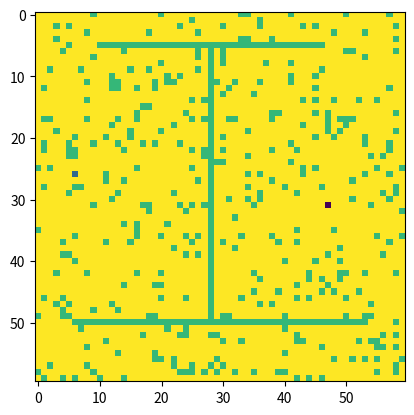
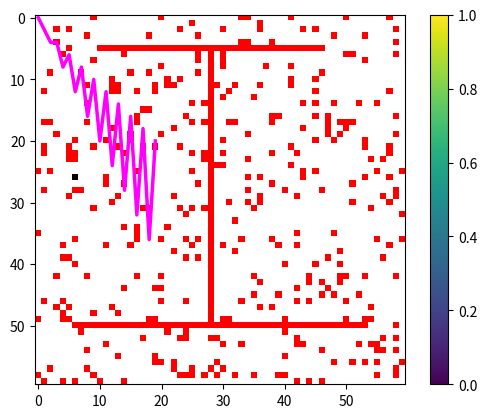

Python code for these plots, in order:
""" Functions for generating 2D grid maps, for AI Lab 2 - path planning.
"""

import random
import numpy as np
import matplotlib.pyplot as plt

percentOfObstacle = 0.9  # 30% - 60%, random

def generateMap2d(size_):

    '''Generates a random 2d map with obstacles (small blocks) randomly distributed. 
       You can specify any size of this map but your solution has to be independent of map size

    Parameters:
    -----------
    size_ : list
        Width and height of the 2d grid map, e.g. [60, 60]. The height and width of the map shall be greater than 20.

    Returns:
    --------
        map2d : array-like, shape (size_[0], size_[1])
           A 2d grid map, cells with a value of 0: Free cell; 
                                                -1: Obstacle;
                                                -2: Start point;
                                                -3: Goal point;
    '''
    
    size_x, size_y = size_[0], size_[1]

    map2d = np.random.rand(size_y, size_x)
    perObstacles_ = percentOfObstacle
    map2d[map2d <= perObstacles_] = 0
    map2d[map2d > perObstacles_] = -1

    yloc, xloc = [np.random.randint(0, size_x-1, 2), np.random.randint(0, size_y-1, 2)]
    while (yloc[0] == yloc[1]) and (xloc[0] == xloc[1]):
        yloc, xloc = [np.random.randint(0, size_x-1,2), np.random.randint(0, size_y-1, 2)]

    map2d[xloc[0]][yloc[0]] = -2
    map2d[xloc[1]][yloc[1]] = -3

    return map2d

# Generate 2d grid map with rotated-H-shape object
def generateMap2d_obstacle(size_):
    '''Generates a random 2d map with a rotated-H-shape object in the middle and obstacles (small blocks) randomly distributed. 
       You can specify any size of this map but your solution has to be independent of map size

    Parameters:
    -----------
    size_ : list
        Width and height of the 2d grid map, e.g. [60, 60]. The height and width of the map shall be greater than 40.

    Returns:
    --------
        map2d : array-like, shape (size_[0], size_[1])
           A 2d grid map, cells with a value of 0: Free cell; 
                                               -1: Obstacle;
                                               -2: Start point;
                                               -3: Goal point;
                                            
       [ytop, ybot, minx] : list
           information of the rotated-H-shape object
           ytop - y coordinate of the top horizontal wall/part
           ybot - y coordinate of the bottom horizontal wall/part
           minx - X coordinate of the vertical wall 
    '''
    
    size_x, size_y = size_[0], size_[1]
    map2d = generateMap2d(size_)

    map2d[map2d==-2] = 0
    map2d[map2d==-3] = 0

    # add special obstacle
    xtop = [np.random.randint(5, 3*size_x//10-2), np.random.randint(7*size_x//10+3, size_x-5)]
    ytop = np.random.randint(7*size_y//10 + 3, size_y - 5)
    xbot = np.random.randint(3, 3*size_x//10-5), np.random.randint(7*size_x//10+3, size_x-5)
    ybot = np.random.randint(5, size_y//5 - 3)


    map2d[ybot, xbot[0]:xbot[1]+1] = -1
    map2d[ytop, xtop[0]:xtop[1]+1] = -1
    minx = (xbot[0]+xbot[1])//2
    maxx = (xtop[0]+xtop[1])//2
    if minx > maxx:
        tempx = minx
        minx = maxx
        maxx = tempx
    if maxx == minx:
        maxx = maxx+1

    map2d[ybot:ytop, minx:maxx] = -1
    startp = [np.random.randint(0, size_x//2 - 4), np.random.randint(ybot+1, ytop-1)]

    map2d[startp[1], startp[0]] = -2
    goalp = [np.random.randint(size_x//2 + 4, size_x - 3), np.random.randint(ybot+1, ytop-1)]

    map2d[goalp[1],goalp[0]] = -3
    #return map2d, [startp[1], startp[0]], [goalp[1], goalp[0]], [ytop, ybot]
    return map2d, [ytop, ybot, minx]


# helper function for plotting the result
def plotMap(map2d_, path_, title_ =''):
    
    '''Plots a map (image) of a 2d matrix with a path from start point to the goal point. 
        cells with a value of 0: Free cell; 
                             -1: Obstacle;
                             -2: Start point;
                             -3: Goal point;
    Parameters:
    -----------
    map2d_ : array-like
        an array with Real Numbers
        
    path_ : array-like
        an array of 2d corrdinates (of the path) in the format of [[x0, y0], [x1, y1], [x2, y2], ..., [x_end, y_end]]
        
    title_ : string
        information/description of the plot

    Returns:
    --------

    '''
    
    import matplotlib.cm as cm
    plt.interactive(False)
    
    colors_nn = int(map2d_.max())
    colors = cm.winter(np.linspace(0, 1, colors_nn))

    colorsMap2d = [[[] for x in range(map2d_.shape[1])] for y in range(map2d_.shape[0])]
    # Assign RGB Val for starting point and ending point
    locStart, locEnd = np.where(map2d_ == -2), np.where(map2d_ == -3)
    
    colorsMap2d[locStart[0][0]][locStart[1][0]] = [.0, .0, .0, 1.0]  # black
    colorsMap2d[locEnd[0][0]][locEnd[1][0]] = [.0, .0, .0, .0]  # white

    # Assign RGB Val for obstacle
    locObstacle = np.where(map2d_ == -1)
    for iposObstacle in range(len(locObstacle[0])):
        colorsMap2d[locObstacle[0][iposObstacle]][locObstacle[1][iposObstacle]] = [1.0, .0, .0, 1.0]
    # Assign 0
    locZero = np.where(map2d_ == 0)

    for iposZero in range(len(locZero[0])):
        colorsMap2d[locZero[0][iposZero]][locZero[1][iposZero]] = [1.0, 1.0, 1.0, 1.0]

    # Assign Expanded nodes
    locExpand = np.where(map2d_>0)

    for iposExpand in range(len(locExpand[0])):
        _idx_ = int(map2d_[locExpand[0][iposExpand]][locExpand[1][iposExpand]]-1)
        colorsMap2d[locExpand[0][iposExpand]][locExpand[1][iposExpand]] = colors[_idx_]

    for irow in range(len(colorsMap2d)):
        for icol in range(len(colorsMap2d[irow])):
            if colorsMap2d[irow][icol] == []:
                colorsMap2d[irow][icol] = [1.0, 0.0, 0.0, 1.0]
                
    path = path_.T.tolist()
    
    plt.figure()
    plt.title(title_)
    plt.imshow(colorsMap2d, interpolation='nearest')
    plt.colorbar()
    plt.plot(path[:][0],path[:][1], color='magenta',linewidth=2.5)
    plt.show()



# create a map with obstacles randomly distributed
#  0 - Free cell
# -1 - Obstacle
# -2 - Start point
# -3 - Goal point
_map_ = generateMap2d([60, 60])
plt.clf()
plt.imshow(_map_)
plt.show()

# map with rotated-H shape obstacle and obstacles randomly distributed
map_h_object, info = generateMap2d_obstacle([60, 60])

# environment information
print("map info: ")
print("y top: ", info[0])
print("t bot: ", info[1])
print("x wall: ", info[2])

plt.clf()
plt.imshow(map_h_object)
plt.show()


# example for a solved_map
#  0 - unexpanded cell
# -1 - obstacle
# -2 - start point
# -3 - goal point
# positive_numbers - one type of the values described in lab2 description (heuristic cost, travel cost, cell total cost,...)

example_solved_map = map_h_object
example_solved_path = np.array([[xx, xx*2] if xx % 2 == 0 else [xx, xx+1] for xx in range(20)])

print("path", example_solved_path)

plotMap(example_solved_map, example_solved_path)


